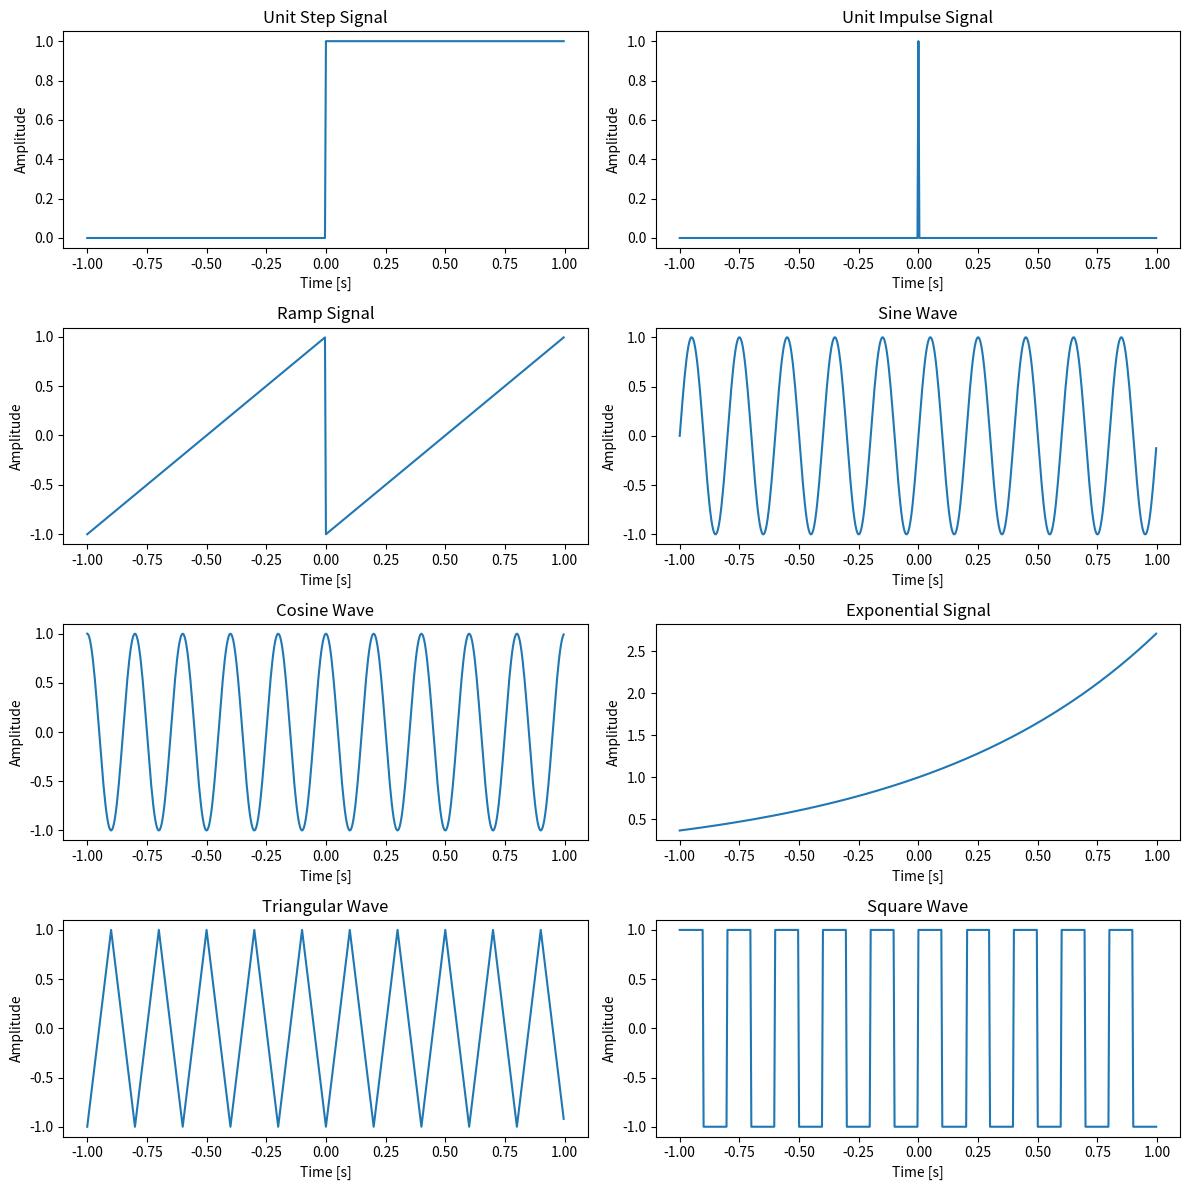

Reproduce this figure in Python.
import numpy as np
import matplotlib.pyplot as plt
from scipy import signal
fs=500
t=np.linspace(-1, 1, fs, endpoint=False)
unit_step=np.heaviside(t, 1)
unit_impulse=np.zeros_like(t)
unit_impulse[fs//2]=1
ramp_signal=signal.sawtooth(2*np.pi*t,1)
f_sine=5
sine_wave=np.sin(2*np.pi*f_sine*t)
f_cosine=5
cosine_wave=np.cos(2*np.pi*f_cosine*t)
exponential_signal=np.exp(t)
triangular_wave=signal.sawtooth(2*np.pi*5*t,0.5)
square_wave = signal.square(2 * np.pi * 5 * t)
# Plot the signals
plt.figure(figsize=(12, 12))
plt.subplot(4, 2, 1)
plt.plot(t, unit_step)
plt.title('Unit Step Signal')
plt.xlabel('Time [s]')
plt.ylabel('Amplitude')
plt.subplot(4, 2, 2)
plt.plot(t, unit_impulse)
plt.title('Unit Impulse Signal')
plt.xlabel('Time [s]')
plt.ylabel('Amplitude')
plt.subplot(4, 2, 3)
plt.plot(t, ramp_signal)
plt.title('Ramp Signal')
plt.xlabel('Time [s]')
plt.ylabel('Amplitude')
plt.subplot(4, 2, 4)
plt.plot(t, sine_wave)
plt.title('Sine Wave')
plt.xlabel('Time [s]')
plt.ylabel('Amplitude')
plt.subplot(4, 2, 5)
plt.plot(t, cosine_wave)
plt.title('Cosine Wave')
plt.xlabel('Time [s]')
plt.ylabel('Amplitude')
plt.subplot(4, 2, 6)
plt.plot(t, exponential_signal)
plt.title('Exponential Signal')
plt.xlabel('Time [s]')
plt.ylabel('Amplitude')
plt.subplot(4, 2, 7)
plt.plot(t, triangular_wave)
plt.title('Triangular Wave')
plt.xlabel('Time [s]')
plt.ylabel('Amplitude')
plt.subplot(4, 2, 8)
plt.plot(t, square_wave)
plt.title('Square Wave')
plt.xlabel('Time [s]')
plt.ylabel('Amplitude')
plt.tight_layout()
plt.show()